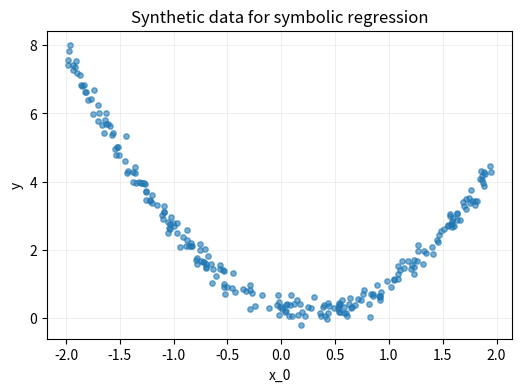
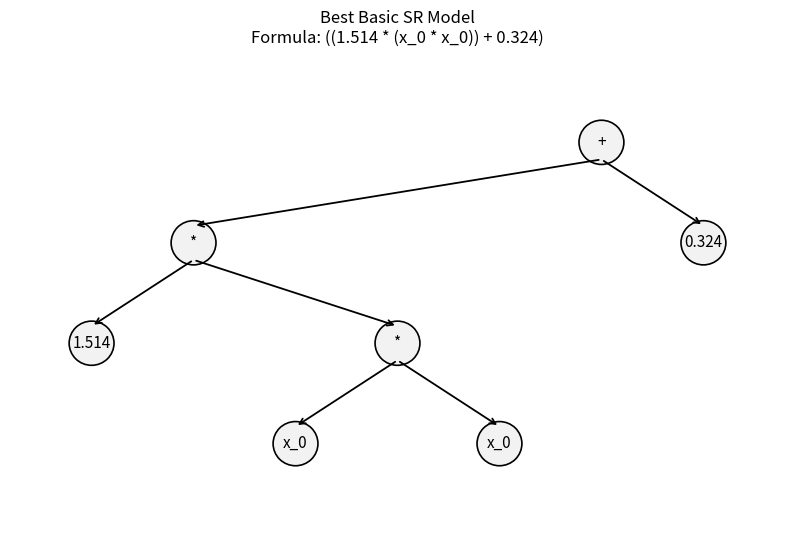
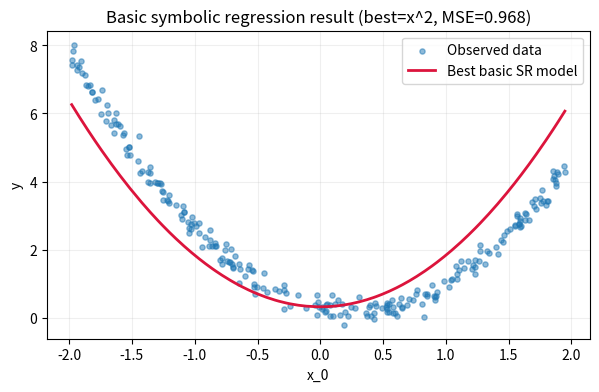

Write Python code to recreate these figures, in order.
import numpy as np
import matplotlib.pyplot as plt
from dataclasses import dataclass
from typing import Optional

np.random.seed(42)


def format_value(v: float) -> str:
    """Format numeric values to 3 decimal places."""
    return f"{float(v):.3f}"


@dataclass
class ExpressionNode:
    node_type: str  # 'const', 'var', 'unary', 'binary'
    value: object
    left: Optional['ExpressionNode'] = None
    right: Optional['ExpressionNode'] = None
    name: Optional[str] = None

    def evaluate(self, X: np.ndarray) -> np.ndarray:
        if self.node_type == 'const':
            return np.full(X.shape[0], float(self.value))
        if self.node_type == 'var':
            return X[:, int(self.value)]
        if self.node_type == 'unary':
            return self.value(self.left.evaluate(X))
        if self.node_type == 'binary':
            return self.value(self.left.evaluate(X), self.right.evaluate(X))
        raise ValueError(f"Unknown node_type: {self.node_type}")

    def to_infix(self) -> str:
        if self.node_type == 'const':
            return format_value(self.value)
        if self.node_type == 'var':
            return f"x_{int(self.value)}"
        if self.node_type == 'unary':
            return f"{self.name}({self.left.to_infix()})"
        if self.node_type == 'binary':
            return f"({self.left.to_infix()} {self.name} {self.right.to_infix()})"
        raise ValueError(f"Unknown node_type: {self.node_type}")


const = lambda c: ExpressionNode('const', float(c))
var = lambda i: ExpressionNode('var', int(i))
unary = lambda fn, a, name: ExpressionNode('unary', fn, left=a, name=name)
binary = lambda fn, a, b, name: ExpressionNode('binary', fn, left=a, right=b, name=name)


def print_tree(node: ExpressionNode, prefix: str = "", is_left: bool = True):
    connector = "└── " if is_left else "┌── "

    if node.node_type == 'const':
        label = format_value(node.value)
    elif node.node_type == 'var':
        label = f"x_{node.value}"
    else:
        label = node.name

    print(prefix + connector + label)

    children = [c for c in [node.left, node.right] if c is not None]
    if children:
        new_prefix = prefix + ("    " if is_left else "│   ")
        for i, child in enumerate(children):
            print_tree(child, prefix=new_prefix, is_left=(i == len(children) - 1))


# Synthetic data (single-feature example)
n_samples = 250
X = np.random.uniform(-2.0, 2.0, size=(n_samples, 1))
noise = np.random.normal(0, 0.2, size=n_samples)

y = 1.5 * X[:, 0]**2 - 0.8 * X[:, 0] + 0.3 + noise

plt.figure(figsize=(6, 4))
plt.scatter(X[:, 0], y, s=15, alpha=0.6)
plt.title('Synthetic data for symbolic regression')
plt.xlabel('x_0')
plt.ylabel('y')
plt.grid(alpha=0.2)
plt.show()


# Candidate symbolic basis expressions (small search space for a basic demo)
candidates = [
    var(0),
    binary(lambda a, b: a * b, var(0), var(0), '*'),
    binary(lambda a, b: a * b, binary(lambda a, b: a * b, var(0), var(0), '*'), var(0), '*'),
    unary(np.sin, var(0), 'sin'),
]

candidate_names = ['x', 'x^2', 'x^3', 'sin(x)']


def fit_linear_on_feature(phi: np.ndarray, y: np.ndarray):
    """Fit y ≈ a*phi + b using least squares."""
    A = np.column_stack([phi, np.ones_like(phi)])
    coef, *_ = np.linalg.lstsq(A, y, rcond=None)
    a, b = coef
    y_hat = a * phi + b
    mse = float(np.mean((y - y_hat)**2))
    return a, b, y_hat, mse


results = []
for name, expr in zip(candidate_names, candidates):
    phi = expr.evaluate(X)
    a, b, y_hat, mse = fit_linear_on_feature(phi, y)
    results.append((name, expr, a, b, y_hat, mse))

results_sorted = sorted(results, key=lambda t: t[-1])
best_name, best_expr, best_a, best_b, best_pred, best_mse = results_sorted[0]

print('Top candidates by MSE:')
for name, _, a, b, _, mse in results_sorted:
    print(f"  {name:<6} | a={format_value(a)}, b={format_value(b)}, mse={format_value(mse)}")


print('Best symbolic feature:', best_name)
print('Feature expression:', best_expr.to_infix())

final_model = binary(
    lambda left, right: left + right,
    binary(lambda a, b: a * b, const(best_a), best_expr, '*'),
    const(best_b),
    '+'
)

print('\nFinal model (infix, 3-decimal formatting):')
print(final_model.to_infix())

print('\nFinal model tree:')
print_tree(final_model)


# Tree visualization: show full formula + explicit structure
from matplotlib.patches import Circle

def build_tree_layout(root: ExpressionNode):
    """Return node positions and directed edges for plotting."""
    positions = {}
    labels = {}
    edges = []

    def node_label(n: ExpressionNode) -> str:
        if n.node_type == 'const':
            return format_value(n.value)
        if n.node_type == 'var':
            return f"x_{n.value}"
        return n.name

    def depth(n):
        if n is None:
            return 0
        return 1 + max(depth(n.left), depth(n.right))

    max_depth = depth(root)
    x_counter = [0]

    def assign(n, level=0, parent=None):
        if n is None:
            return None

        left_id = assign(n.left, level + 1, n)

        node_id = id(n)
        x = x_counter[0]
        x_counter[0] += 1
        y = -(level)

        positions[node_id] = (x, y)
        labels[node_id] = node_label(n)

        right_id = assign(n.right, level + 1, n)

        if left_id is not None:
            edges.append((node_id, left_id))
        if right_id is not None:
            edges.append((node_id, right_id))

        return node_id

    root_id = assign(root)

    # center x-coordinates around zero for nicer display
    xs = [p[0] for p in positions.values()]
    x_shift = (min(xs) + max(xs)) / 2
    for k, (x, y) in positions.items():
        positions[k] = (x - x_shift, y)

    return root_id, positions, labels, edges, max_depth


def draw_expression_tree(root: ExpressionNode, title: str = 'Expression Tree'):
    root_id, positions, labels, edges, max_depth = build_tree_layout(root)

    fig, ax = plt.subplots(figsize=(10, 6))

    # Draw directed edges with arrows
    for parent, child in edges:
        x1, y1 = positions[parent]
        x2, y2 = positions[child]
        ax.annotate(
            '',
            xy=(x2, y2 + 0.17),
            xytext=(x1, y1 - 0.17),
            arrowprops=dict(arrowstyle='->', lw=1.3, color='black')
        )

    # Draw nodes
    for node_id, (x, y) in positions.items():
        circle = Circle((x, y), radius=0.22, facecolor='#f2f2f2', edgecolor='black', lw=1.2)
        ax.add_patch(circle)
        ax.text(x, y, labels[node_id], ha='center', va='center', fontsize=11)

    infix = root.to_infix()
    ax.set_title(f"{title}\nFormula: {infix}", fontsize=12, pad=14)

    all_x = [xy[0] for xy in positions.values()]
    all_y = [xy[1] for xy in positions.values()]
    ax.set_xlim(min(all_x) - 0.8, max(all_x) + 0.8)
    ax.set_ylim(min(all_y) - 0.8, max(all_y) + 0.8)
    ax.axis('off')
    plt.show()

print('Complete formula:')
print(final_model.to_infix())
draw_expression_tree(final_model, title='Best Basic SR Model')


order = np.argsort(X[:, 0])

plt.figure(figsize=(7, 4))
plt.scatter(X[:, 0], y, s=14, alpha=0.5, label='Observed data')
plt.plot(X[order, 0], best_pred[order], color='crimson', lw=2, label='Best basic SR model')
plt.title(f'Basic symbolic regression result (best={best_name}, MSE={format_value(best_mse)})')
plt.xlabel('x_0')
plt.ylabel('y')
plt.legend()
plt.grid(alpha=0.2)
plt.show()
